Run: headless pygame with SDL's dummy video driver; simulated clock (each Clock.tick advances the game by its frame time, no real sleeping); random seed 0; keys injected as events and as key.get_pressed() state; no mouse input.
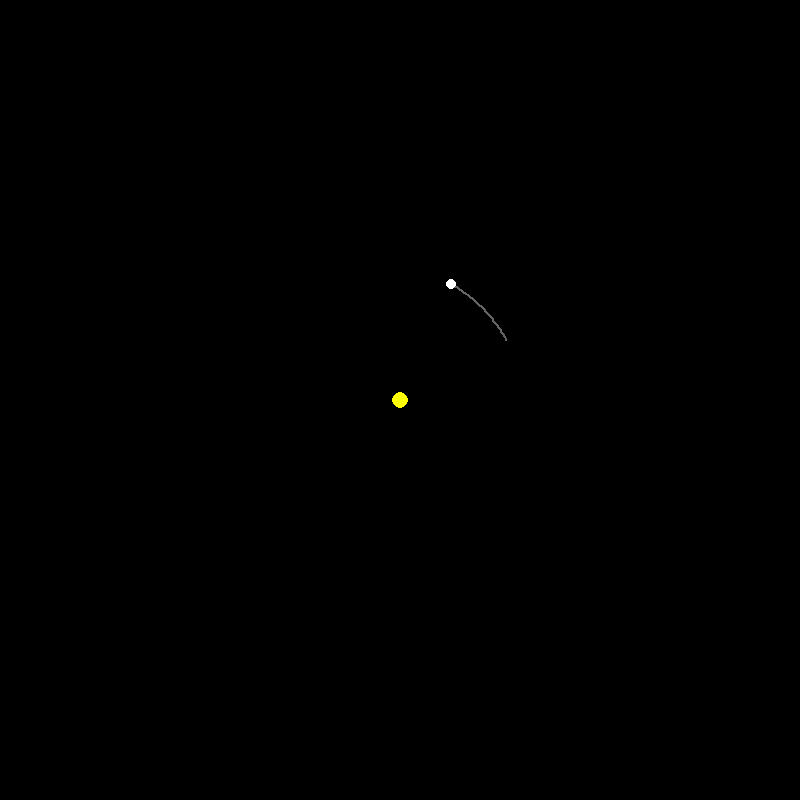
Frame 1 of 4 · flips 1–60 · no input
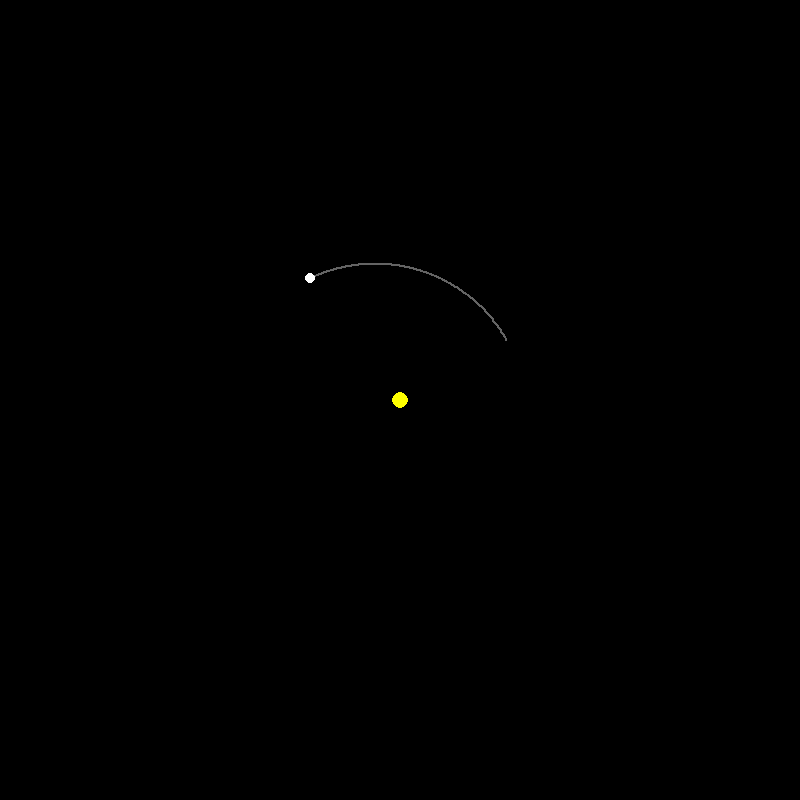
Frame 2 of 4 · flips 61–180 · tapped SPACE, RETURN · held RIGHT (→), D
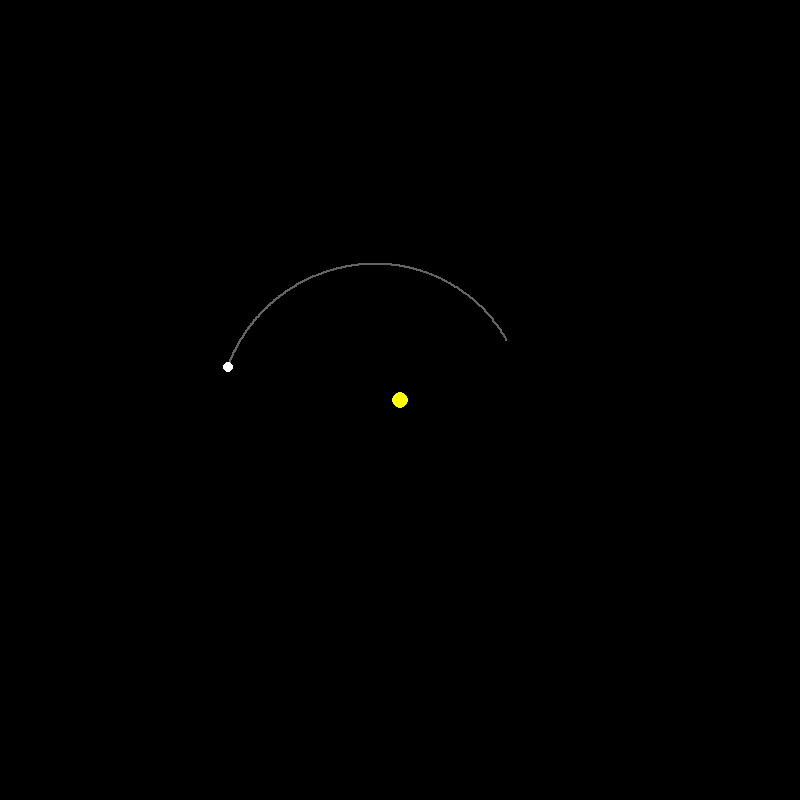
Frame 3 of 4 · flips 181–300 · held DOWN (↓), S
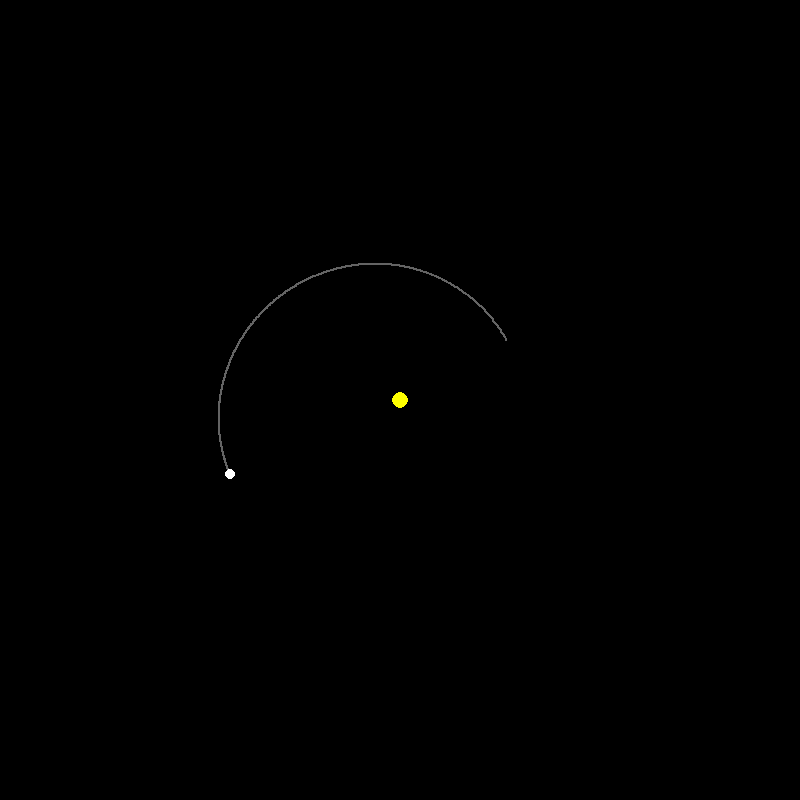
Frame 4 of 4 · flips 301–420 · held LEFT (←), A, UP (↑), W

The pygame program that drew these frames:

import pygame
import math

# === WINDOW SETTINGS ===
WIDTH, HEIGHT = 800, 800
CENTER = (WIDTH // 2, HEIGHT // 2)
SCALE = 400  # pixels per AU

# === ORBIT PARAMETERS FOR MERCURY ===
a = 0.387  # semi-major axis in AU
e = 0.2056  # eccentricity
T = 87.97  # orbital period in days
omega_deg = 29.0  # argument of periapsis in degrees
omega = math.radians(omega_deg)

# === TIME SETTINGS ===
t = 0
dt = 0.1  # simulation time step (days per frame)
tau = 0  # time of perihelion

# === PYGAME INIT ===
pygame.init()
screen = pygame.display.set_mode((WIDTH, HEIGHT))
clock = pygame.time.Clock()
running = True

# === COLORS ===
BLACK = (0, 0, 0)
WHITE = (255, 255, 255)
YELLOW = (255, 255, 0)
GRAY = (100, 100, 100)

def solve_kepler(M, e, tol=1e-6, max_iter=100):
    E = M if e < 0.8 else math.pi
    for _ in range(max_iter):
        delta = E - e * math.sin(E) - M
        if abs(delta) < tol:
            break
        E -= delta / (1 - e * math.cos(E))
    return E

def get_position(t):
    n = 2 * math.pi / T  # mean motion
    M = n * (t - tau)  # mean anomaly
    M = M % (2 * math.pi)  # keep M in [0, 2pi]
    E = solve_kepler(M, e)
    theta = 2 * math.atan2(math.sqrt(1 + e) * math.sin(E / 2),
                           math.sqrt(1 - e) * math.cos(E / 2))
    r = a * (1 - e * math.cos(E))

    # Polar to Cartesian in orbit frame
    x_orbit = r * math.cos(theta)
    y_orbit = r * math.sin(theta)

    # Rotate by omega (argument of periapsis)
    x = x_orbit * math.cos(omega) - y_orbit * math.sin(omega)
    y = x_orbit * math.sin(omega) + y_orbit * math.cos(omega)

    return x, y

# === TRAIL ===
trail = []

# === MAIN LOOP ===
while running:
    for event in pygame.event.get():
        if event.type == pygame.QUIT:
            running = False

    # Update time and get new position
    t += dt
    x_au, y_au = get_position(t)
    x_px = CENTER[0] + int(x_au * SCALE)
    y_px = CENTER[1] - int(y_au * SCALE)

    trail.append((x_px, y_px))
    if len(trail) > 1000:
        trail.pop(0)

    # Draw
    screen.fill(BLACK)
    pygame.draw.circle(screen, YELLOW, CENTER, 8)  # Sun
    for pos in trail:
        pygame.draw.circle(screen, GRAY, pos, 1)
    pygame.draw.circle(screen, WHITE, (x_px, y_px), 5)  # Mercury

    pygame.display.flip()
    clock.tick(60)

pygame.quit()
